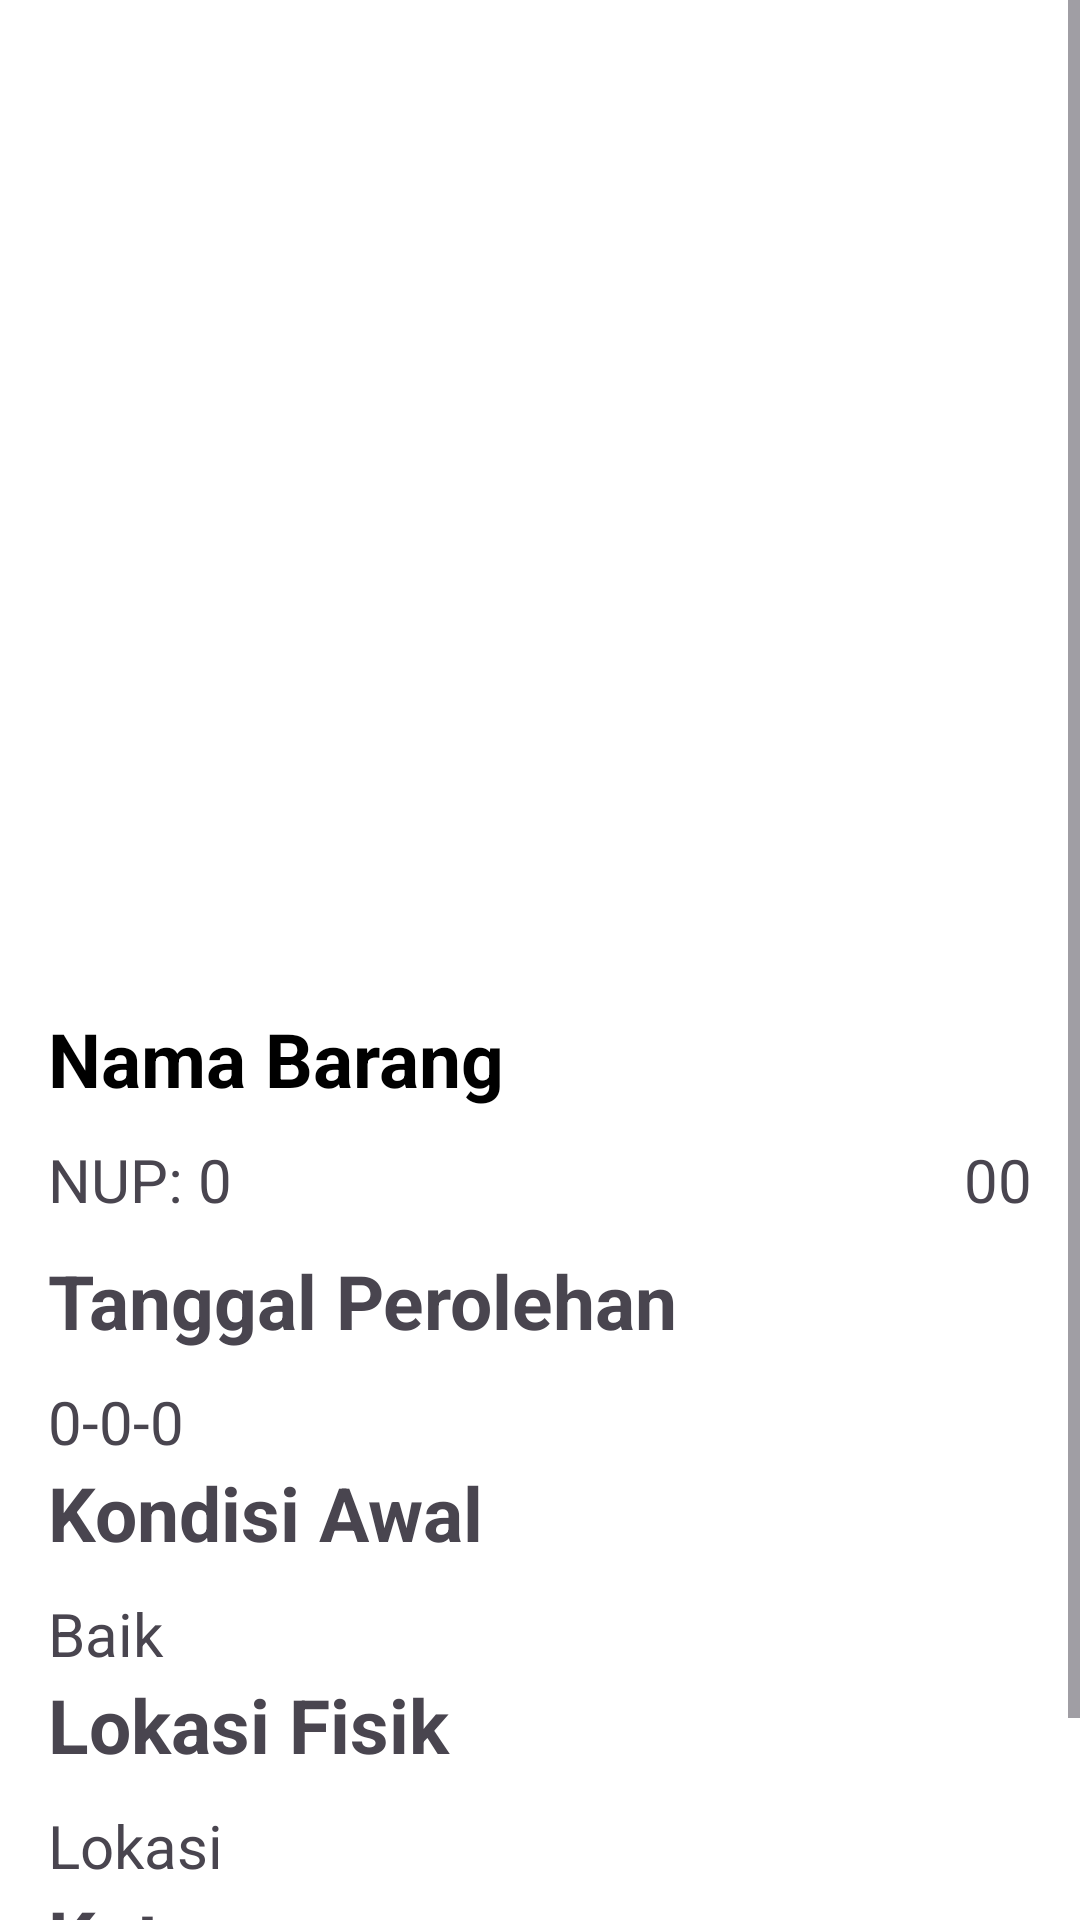

This screen was rendered from an Android layout file. Write that file and the resources it references.
<!-- AndroidManifest.xml: application theme Theme.Singkat -->
<!-- res/layout/activity_detai_barang.xml -->
<?xml version="1.0" encoding="utf-8"?>
<ScrollView xmlns:android="http://schemas.android.com/apk/res/android"
    xmlns:tools="http://schemas.android.com/tools"
    android:layout_width="match_parent"
    android:layout_height="match_parent"
    tools:context=".model.DetaiBarang"
    android:background="@color/white">

    <LinearLayout
        android:layout_width="match_parent"
        android:layout_height="wrap_content"
        android:orientation="vertical"
        android:padding="16dp">

        <ImageView
            android:id="@+id/iv_item_photo"
            android:layout_width="match_parent"
            android:layout_height="300dp"
            android:scaleType="fitXY"
            tools:srcCompat="@tools:sample/avatars"
            android:contentDescription="@string/thumbnail_image"
            android:adjustViewBounds="true"/>


        <TextView
            android:id="@+id/tv_item_barang"
            android:layout_width="match_parent"
            android:layout_height="wrap_content"
            android:layout_marginTop="20dp"
            android:text="@string/nama_barang"
            android:textSize="25sp"
            android:textStyle="bold"
            android:textColor="@color/black"
            android:gravity="left"/>

        <LinearLayout
            android:layout_width="match_parent"
            android:layout_height="match_parent"
            android:paddingTop="10dp"
            android:paddingBottom="10dp"
            android:orientation="horizontal">

            <TextView
                android:layout_width="50dp"
                android:layout_height="wrap_content"
                android:text="@string/nup"
                android:textSize="20sp"/>
            <TextView
                android:id="@+id/tv_kode_nup"
                android:layout_width="40dp"
                android:layout_height="wrap_content"
                android:text="@string/_0"
                android:textSize="20sp"/>
            <TextView
                android:id="@+id/tv_kode_barang"
                android:layout_width="match_parent"
                android:layout_height="wrap_content"
                android:text="@string/_00"
                android:textSize="20sp"
                android:gravity="right"/>

        </LinearLayout>

        <LinearLayout
            android:layout_width="match_parent"
            android:layout_height="wrap_content"
            android:orientation="vertical">

        <TextView
            android:layout_width="match_parent"
            android:layout_height="wrap_content"
            android:textStyle="bold"
            android:text="@string/tanggal_perolehan"
            android:paddingBottom="10dp"
            android:textSize="25sp"/>

        <TextView
            android:id="@+id/tv_tanggal_perolehan"
            android:layout_width="match_parent"
            android:layout_height="wrap_content"
            android:textSize="20sp"
            android:text="@string/tanggal"/>

        </LinearLayout>

        <LinearLayout
            android:layout_width="match_parent"
            android:layout_height="wrap_content"
            android:orientation="vertical">

            <TextView
                android:layout_width="match_parent"
                android:layout_height="wrap_content"
                android:textStyle="bold"
                android:text="@string/kondisi_awal"
                android:paddingBottom="10dp"
                android:textSize="25sp"/>

            <TextView
                android:id="@+id/tv_keterangan_kondisi"
                android:layout_width="match_parent"
                android:layout_height="wrap_content"
                android:textSize="20sp"
                android:text="@string/baik"/>

        </LinearLayout>

        <LinearLayout
            android:layout_width="match_parent"
            android:layout_height="wrap_content"
            android:orientation="vertical">

            <TextView
                android:layout_width="match_parent"
                android:layout_height="wrap_content"
                android:textStyle="bold"
                android:text="@string/lokasi_fisik"
                android:paddingBottom="10dp"
                android:textSize="25sp"/>

            <TextView
                android:id="@+id/tv_lokasi_fisik"
                android:layout_width="match_parent"
                android:layout_height="wrap_content"
                android:textSize="20sp"
                android:text="@string/lokasi"/>

        </LinearLayout>

        <LinearLayout
            android:layout_width="match_parent"
            android:layout_height="wrap_content"
            android:orientation="vertical">

            <TextView
                android:layout_width="match_parent"
                android:layout_height="wrap_content"
                android:textStyle="bold"
                android:text="@string/keterangan"
                android:paddingBottom="10dp"
                android:textSize="25sp"/>

            <TextView
                android:id="@+id/tv_keterangan_barang"
                android:layout_width="match_parent"
                android:layout_height="wrap_content"
                android:textSize="20sp"
                android:text="@string/keterangan_barang"/>

        </LinearLayout>





    </LinearLayout>

</ScrollView>
<!-- resources referenced by this layout -->
<resources>
  <color name="black">#FF000000</color>
  <color name="white">#FFFFFFFF</color>
  <string name="_0">0</string>
  <string name="_00">00</string>
  <string name="baik">Baik</string>
  <string name="keterangan">Keterangan</string>
  <string name="keterangan_barang">Keterangan Barang</string>
  <string name="kondisi_awal">Kondisi Awal</string>
  <string name="lokasi">Lokasi</string>
  <string name="lokasi_fisik">Lokasi Fisik</string>
  <string name="nama_barang">Nama Barang</string>
  <string name="nup">NUP:</string>
  <string name="tanggal">0-0-0</string>
  <string name="tanggal_perolehan">Tanggal Perolehan</string>
  <string name="thumbnail_image">thumbnail image</string>
  <style name="Theme.Singkat" parent="Base.Theme.Singkat" />
  <style name="Base.Theme.Singkat" parent="Theme.Material3.DayNight.NoActionBar">
          
          <item name="colorPrimary">@color/purple_200</item>
          <item name="colorPrimaryVariant">@color/purple_700</item>
  
          
      </style>
  <color name="purple_200">#1773BC</color>
  <color name="purple_700">#FF3700B3</color>
</resources>
